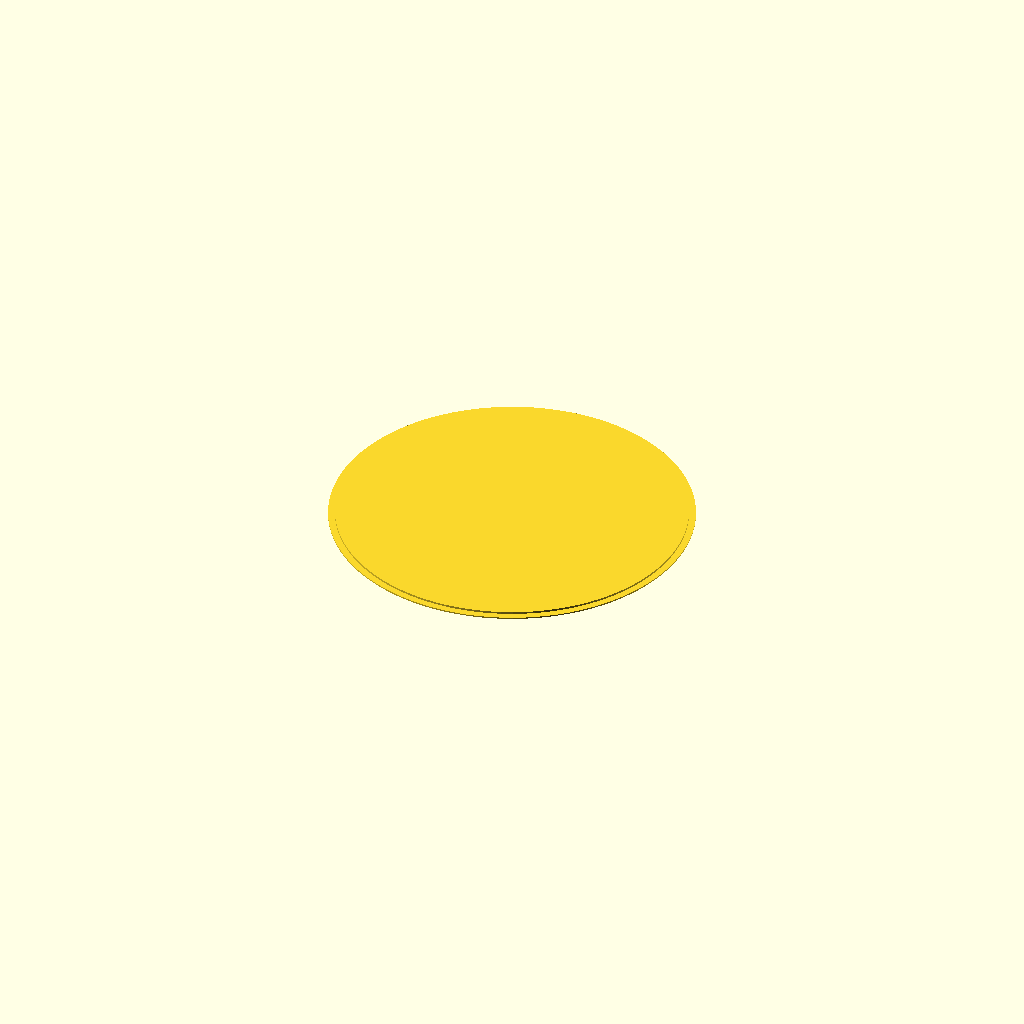
Cell 1: rendered with the file's own defaults.
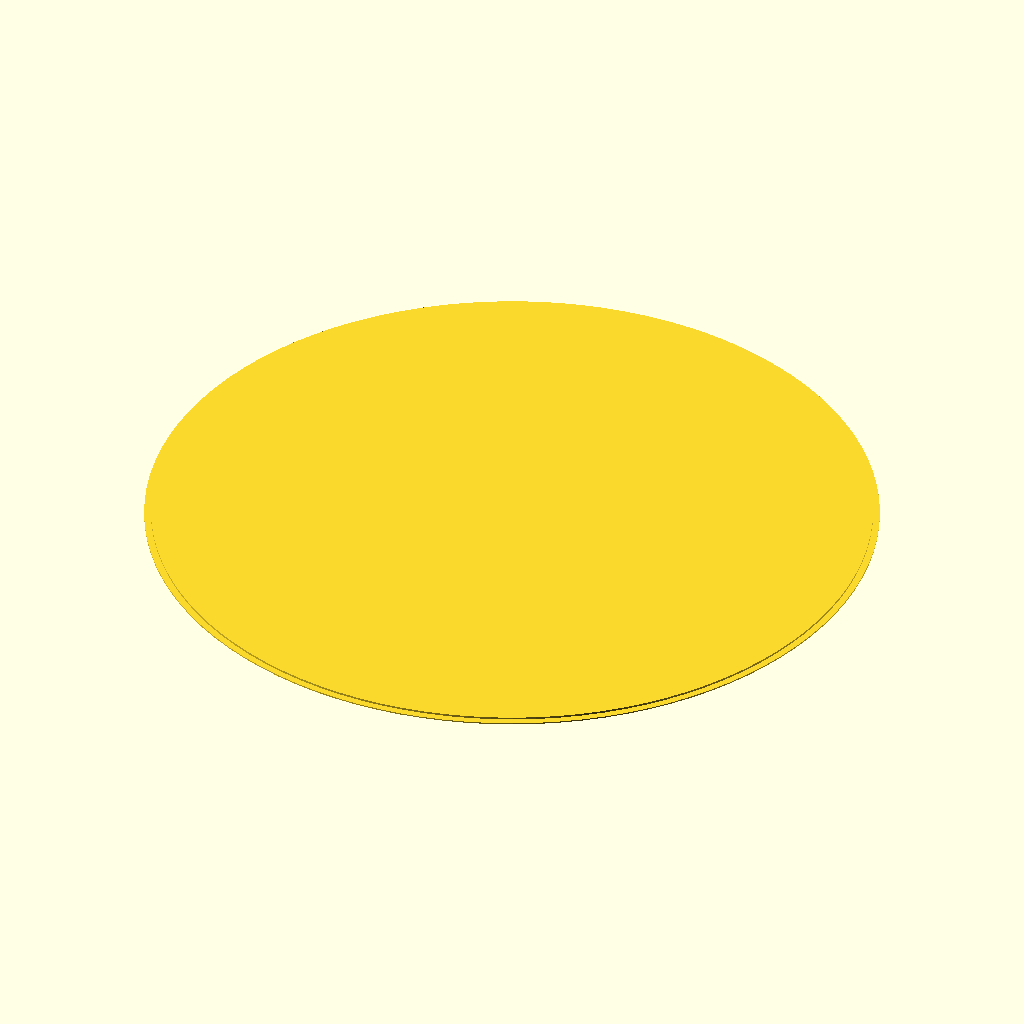
Cell 2: the same model with d = 270.
One fixed orthographic camera (rotation 55°, 0°, 25°; colour scheme Cornfield) for every cell.
The OpenSCAD source (inputs/thingiverse/files/thing-1782956/files/lightlens.scad):
//Parametric Light Lens for a recessed overhead light

// Large diameter
d=135; 
// lip width
l=5;
//height
h=1;

$fn=100;

union(){
cylinder(r=d/2, h=h/2, center=true);
translate([0,0,h/2])cylinder(r=(d-l)/2, h=h, center=true);
}
Parameter table extracted from the source (name, type, default, range or options):
d: number, default 135
l: number, default 5
h: number, default 1
